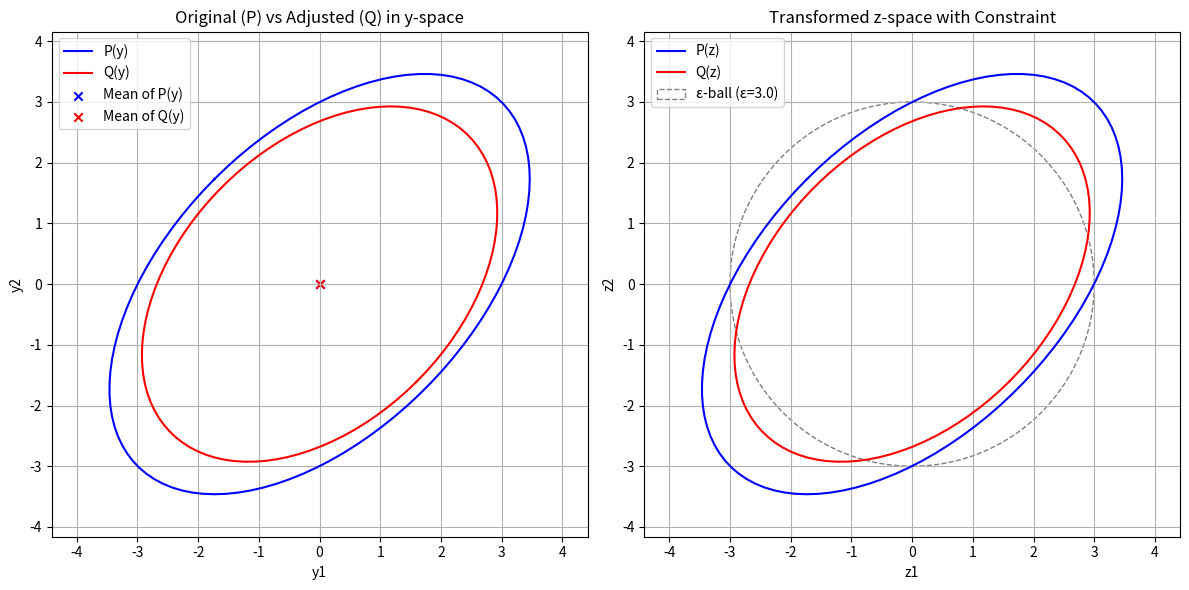

Generate this figure with matplotlib:
import numpy as np
import matplotlib.pyplot as plt
from scipy.stats import chi2

def plot_gaussian_adjustment():
    # Parameters
    np.random.seed(42)
    mu_p = np.array([0, 0])        # Mean of P(y)
    Sigma_p = np.array([[2, 1],    # Covariance of P(y)
                       [1, 2]])
    B = np.array([[1, 0],          # Constraint matrix
                  [0, 1]])
    epsilon = 3.0                  # Perturbation tolerance
    alpha = 0.05                   # Violation probability
    k = B.shape[0]                 # Rank of B

    # Chi-squared critical value
    chi2_crit = chi2.ppf(1 - alpha, df=k)
    
    # Adjusted covariance calculation (closed-form solution)
    C_p = B @ Sigma_p @ B.T
    theta = (1/(epsilon**2/chi2_crit) - 1/np.max(np.linalg.eigvals(C_p))) / np.linalg.norm(B)**2
    Sigma_q_inv = np.linalg.inv(Sigma_p) + theta * B.T @ B
    Sigma_q = np.linalg.inv(Sigma_q_inv)
    mu_q = mu_p - Sigma_p @ B.T @ np.linalg.inv(B @ Sigma_p @ B.T) @ (B @ mu_p)

    # Generate points for plotting
    theta_grid = np.linspace(0, 2*np.pi, 100)
    
    # Plot in y-space
    plt.figure(figsize=(12, 6))
    
    # Plot 1: Original and adjusted distributions in y-space
    plt.subplot(121)
    for Sigma, color, label in [(Sigma_p, 'blue', 'P(y)'), 
                               (Sigma_q, 'red', 'Q(y)')]:
        eigvals, eigvecs = np.linalg.eigh(Sigma)
        axes = eigvecs @ np.diag(np.sqrt(eigvals * chi2.ppf(0.95, 2)))
        x = axes[0,0] * np.cos(theta_grid) + axes[0,1] * np.sin(theta_grid)
        y = axes[1,0] * np.cos(theta_grid) + axes[1,1] * np.sin(theta_grid)
        plt.plot(x + mu_p[0], y + mu_p[1], color=color, label=label)
    
    plt.scatter(*mu_p, c='blue', marker='x', label='Mean of P(y)')
    plt.scatter(*mu_q, c='red', marker='x', label='Mean of Q(y)')
    plt.title("Original (P) vs Adjusted (Q) in y-space")
    plt.xlabel("y1")
    plt.ylabel("y2")
    plt.grid(True)
    plt.legend()
    plt.axis('equal')

    # Plot 2: Transformed z-space with constraint
    plt.subplot(122)
    for Sigma, color, label in [(C_p, 'blue', 'P(z)'), 
                               (B @ Sigma_q @ B.T, 'red', 'Q(z)')]:
        eigvals, eigvecs = np.linalg.eigh(Sigma)
        axes = eigvecs @ np.diag(np.sqrt(eigvals * chi2.ppf(0.95, 2)))
        x = axes[0,0] * np.cos(theta_grid) + axes[0,1] * np.sin(theta_grid)
        y = axes[1,0] * np.cos(theta_grid) + axes[1,1] * np.sin(theta_grid)
        plt.plot(x, y, color=color, label=label)
    
    # Plot epsilon-ball constraint
    plt.gca().add_patch(plt.Circle((0, 0), epsilon, fill=False, 
                                 linestyle='--', color='gray', 
                                 label=f'ε-ball (ε={epsilon})'))
    plt.title("Transformed z-space with Constraint")
    plt.xlabel("z1")
    plt.ylabel("z2")
    plt.grid(True)
    plt.legend()
    plt.axis('equal')

    plt.tight_layout()
    plt.show()

plot_gaussian_adjustment()